Run: headless pygame with SDL's dummy video driver; simulated clock (each Clock.tick advances the game by its frame time, no real sleeping); random seed 0; keys injected as events and as key.get_pressed() state; no mouse input.
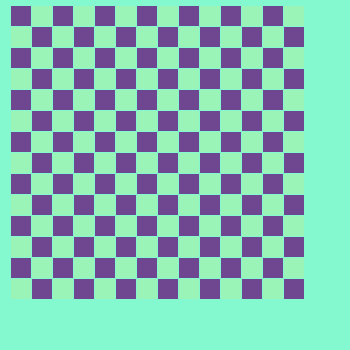
Frame 1 of 1 · flips 1–60 · no input (game ended)

The pygame program that drew these frames:

import pygame
import sys
from random import randint
SIZE_BLOCK = 20
PALE_GREEN = (152,251,152)

size = [350,350]
COUNT_BLOCKS = 14
MARGIN=1
def getR_COLOR():
    d=(randint(0,255),randint(0,255),randint(0,255))
    return(d)
SNAKE_COLOR,FRAME_COLOR,R_COLOR1,R_COLOR2=getR_COLOR(),getR_COLOR(),getR_COLOR(),getR_COLOR()
     

screen = pygame.display.set_mode(size)
pygame.display.set_caption('Змейка')
timer = pygame.time.Clock()


class SnakeBlock:
    def __init__(self,x,y):
        self.x=x
        self.y=y
    def is_inside(self):
        return 0<=self.x<=COUNT_BLOCKS and 0<=self.y<=COUNT_BLOCKS
snake_blocks = [SnakeBlock(9,9),SnakeBlock(9,9), SnakeBlock(9,10)]
d_row=0
d_col=1
              
def draw_block(color,row,column):
    pygame.draw.rect(screen,color,[10+column*SIZE_BLOCK+MARGIN*(column+1),5+row*SIZE_BLOCK+MARGIN*(row+1),SIZE_BLOCK,SIZE_BLOCK])        
while True:
    for event in pygame.event.get():
        #print (pygame.event.event_name(event.type))
        if event.type == pygame.QUIT:
            pygame.quit()
        elif event.type == pygame.KEYDOWN:
            if event.key == pygame.K_UP and d_col !=0:
                d_row = -1
                d_col = 0
            elif event.key == pygame.K_DOWN and d_col !=0:
                d_row = 1
                d_col = 0
            elif event.key == pygame.K_LEFT and d_row !=0:
                d_row = 0
                d_col = -1
            elif event.key == pygame.K_RIGHT and d_row !=0:
                d_row = 0
                d_col = 1


    screen.fill(FRAME_COLOR)

   
    for row in range(COUNT_BLOCKS):
        
        for column in range(COUNT_BLOCKS):
            
            if column%2==0 and row%2!=0:
                color=R_COLOR1
            elif column%2!=0 and row%2==0:
                color=R_COLOR1
    
            else:
                color=R_COLOR2
          
        
            draw_block(color,row,column)
        
    head = snake_blocks[-1]
    if not head.is_inside():
        print('crash')
        pygame.quit()
        sys.exit()
        
    for block in snake_blocks:
        draw_block(SNAKE_COLOR,block.x,block.y)
    
    new_head = SnakeBlock(head.x + d_row, head.y + d_col)
    snake_blocks.append(new_head)
    snake_blocks.pop(0)
    print(head.x,head.y)

    pygame.display.flip()
    timer.tick(1)
